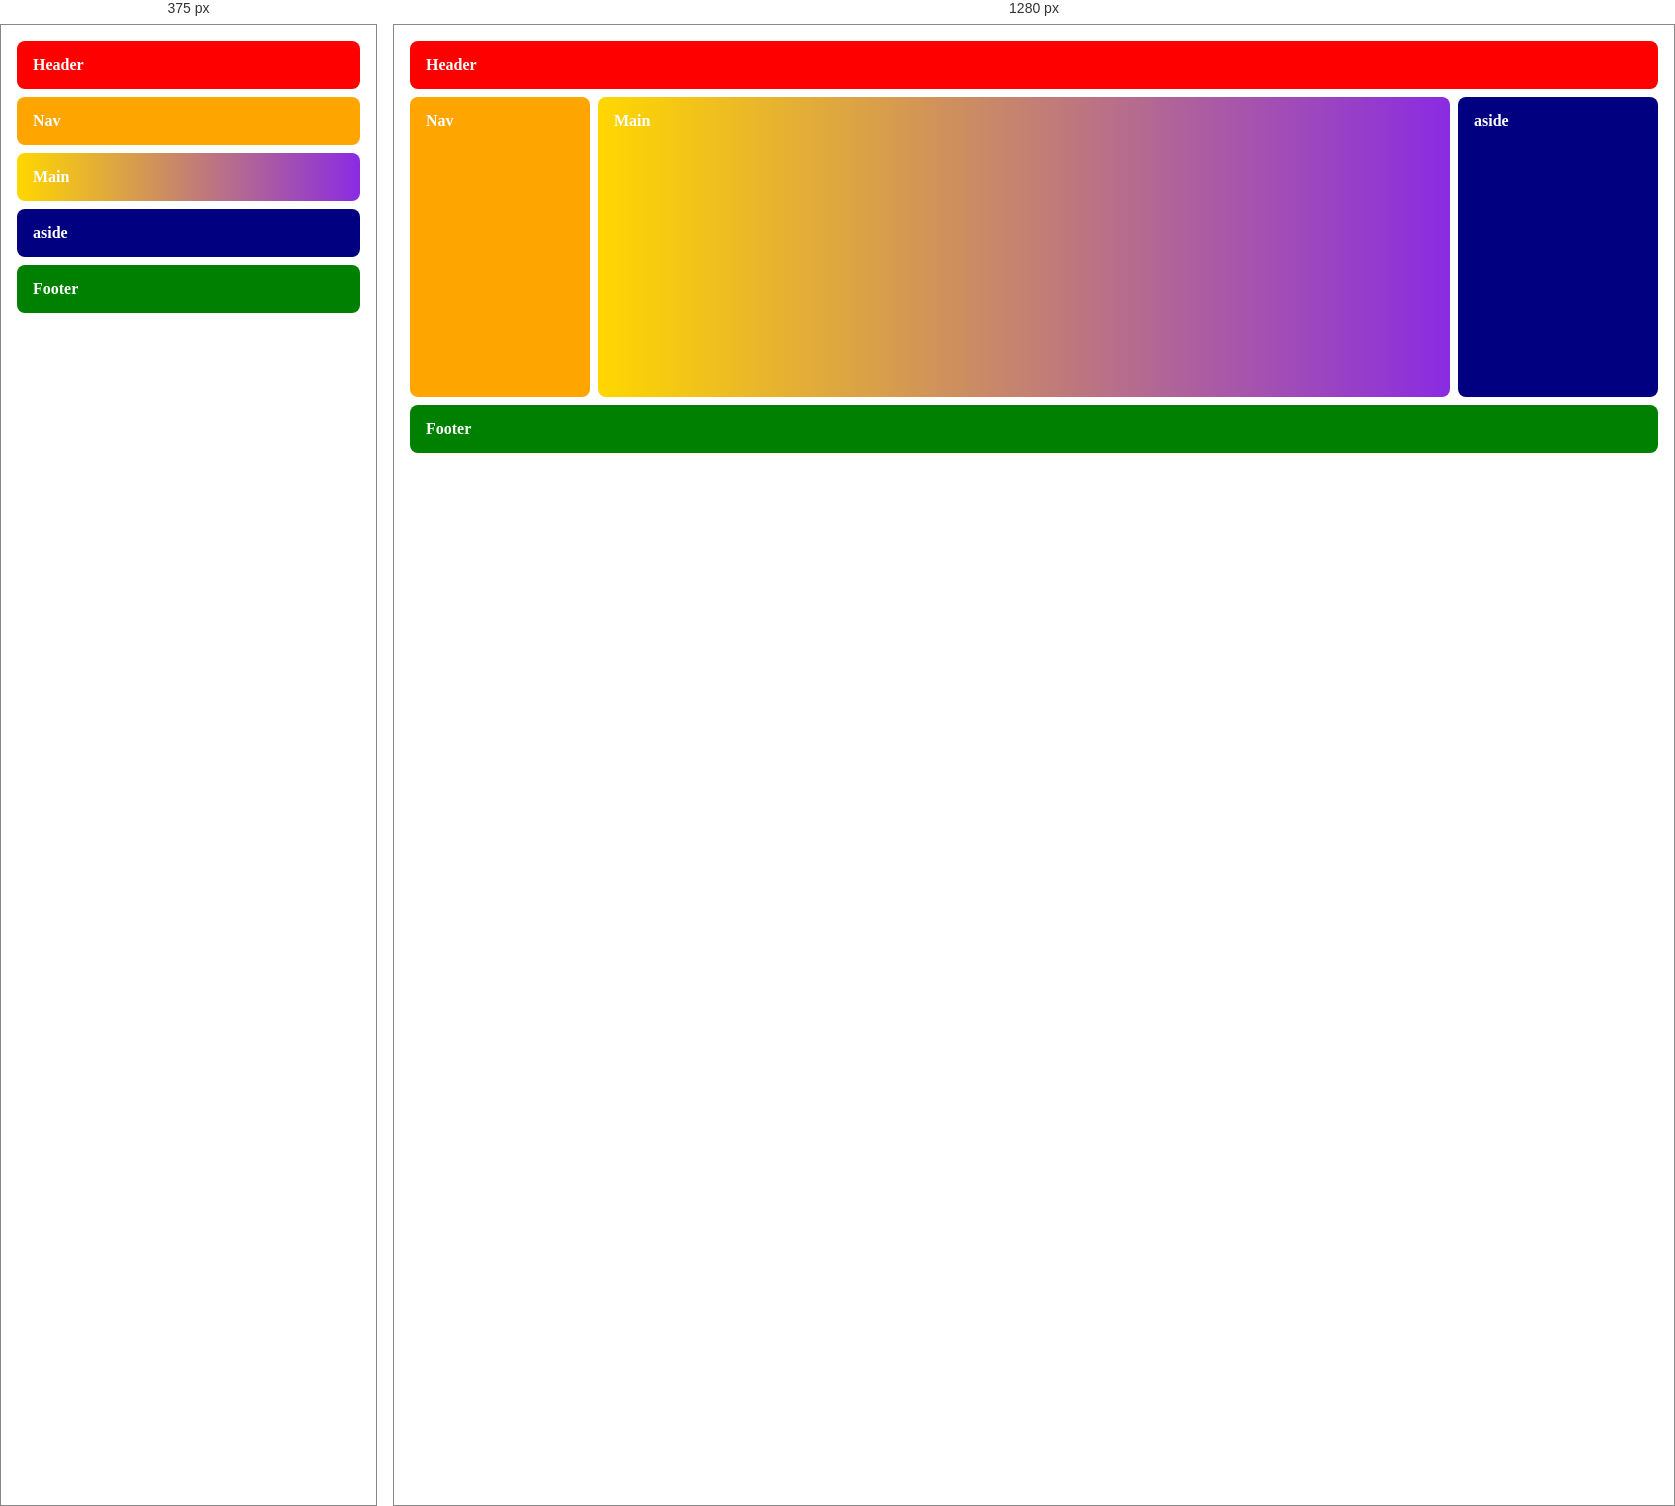
Rendered at 375 px and 1280 px, left to right.

<!-- file: rwd-pm.html -->
<!DOCTYPE html>
<html lang="en">
<head>
  <meta charset="UTF-8">
  <meta name="viewport" content="width=device-width, initial-scale=1.0">
  <title>Document</title>
  <link rel="stylesheet" href="/reset.css">
  <link rel="stylesheet" href="rwd-pm.css">
</head>
<body>
  <div class="page">
    <header>Header</header>
    <nav>Nav</nav>
    <main>Main</main>
    <aside>aside</aside>
    <footer>Footer</footer>
  </div>
</body>
</html>

/* @media block from rwd-pm.css */
@media (min-width: 768px) {
  .page {
    grid-template-columns: 180px 1fr 200px;
    grid-template-rows: auto 300px auto; 
    grid-template-areas: 
    "header header header"
    "nav main aside"
    "footer footer footer";
  }
}